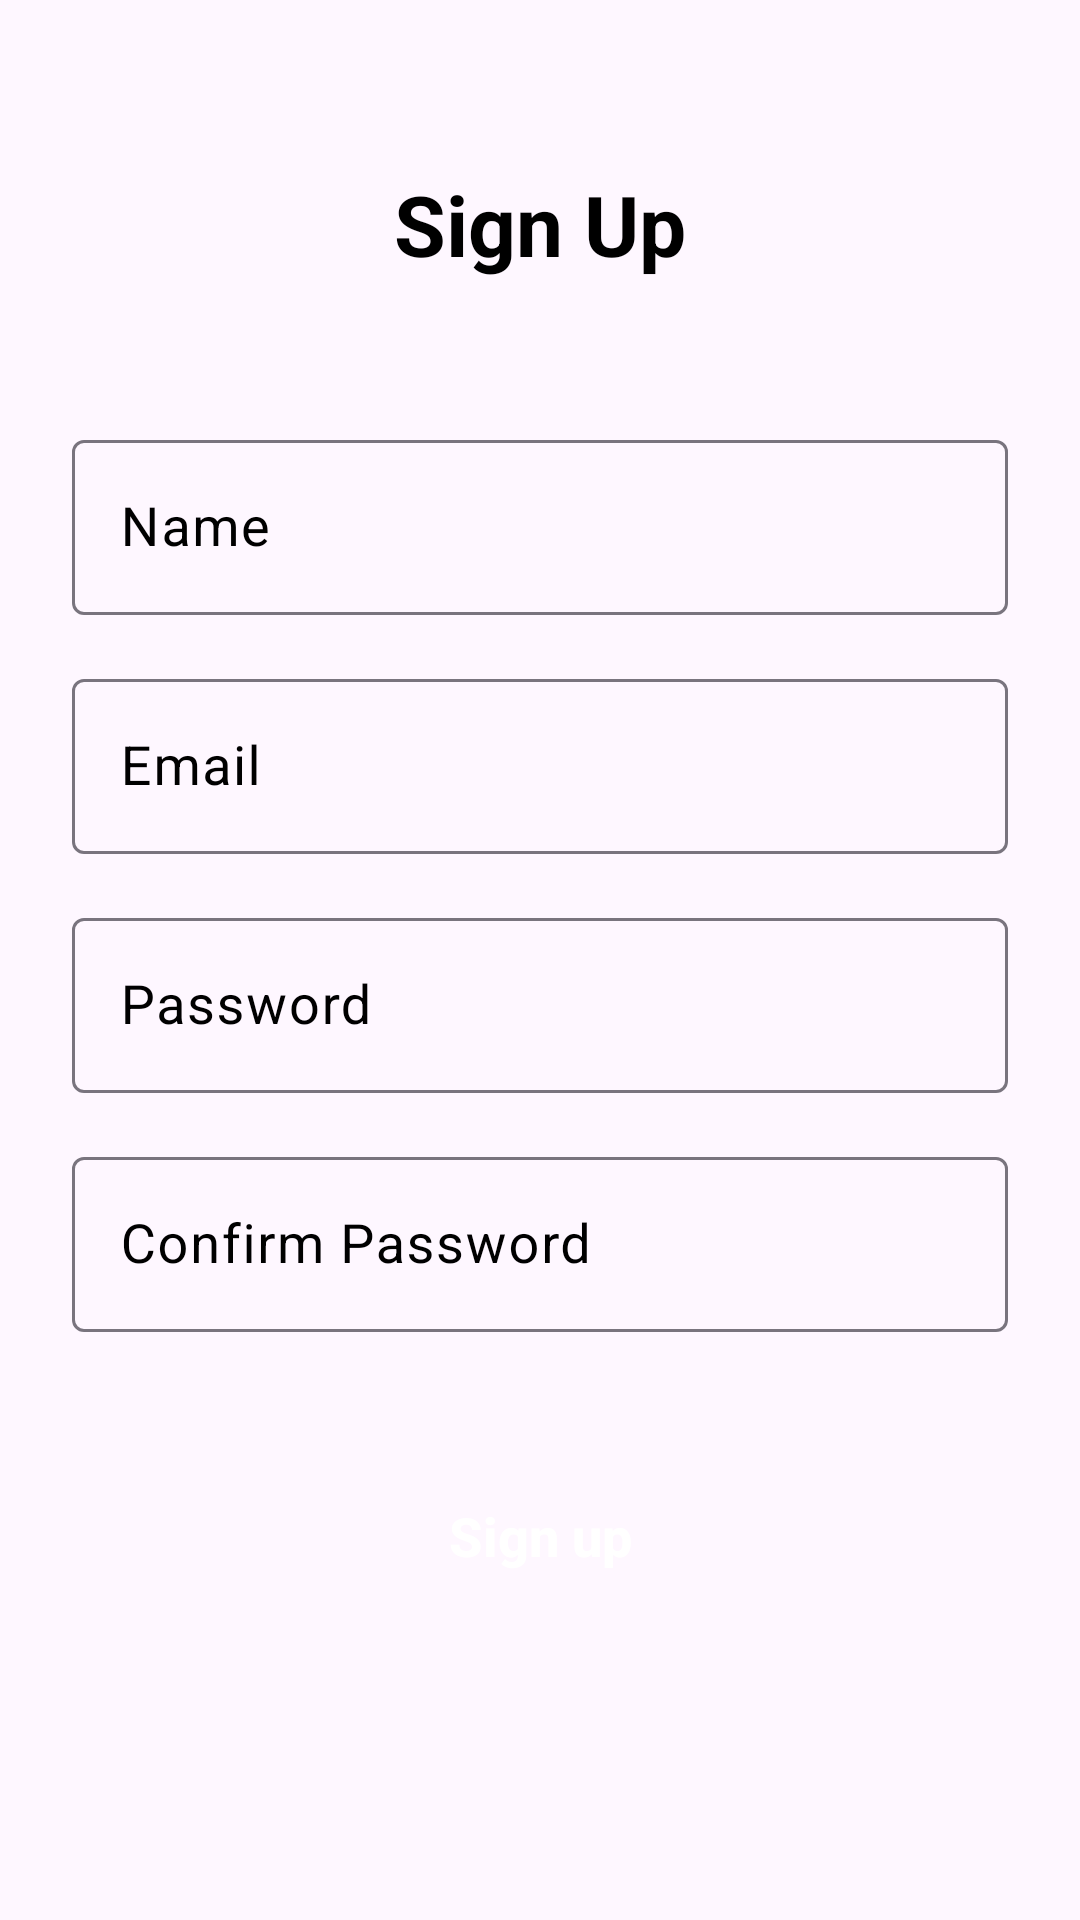

Android layout source for this screen:
<!-- AndroidManifest.xml: application theme Theme.OpticalCharacterRecognitionApp -->
<!-- res/layout/activity_signup.xml -->
<?xml version="1.0" encoding="utf-8"?>
<RelativeLayout xmlns:android="http://schemas.android.com/apk/res/android"
    xmlns:app="http://schemas.android.com/apk/res-auto"
    xmlns:tools="http://schemas.android.com/tools"
    android:layout_width="match_parent"
    android:layout_height="match_parent"
    android:orientation="vertical"
    tools:context=".SignupActivity">













    <LinearLayout
        android:layout_width="match_parent"
        android:layout_height="match_parent"
        android:orientation="vertical"
        android:padding="24dp">

        <TextView
            android:id="@+id/back"
            android:layout_width="match_parent"
            android:layout_height="wrap_content"
            android:layout_marginTop="32dp"
            android:layout_marginBottom="32dp"
            android:gravity="center"
            android:shadowColor="#57000000"
            android:text="Sign Up"
            android:textAlignment="center"
            android:textColor="#000000"
            android:textSize="28sp"
            android:textStyle="bold"
            app:drawableLeftCompat="@drawable/ic_keyboard_arrow_left_black_24dp" />


        <com.google.android.material.textfield.TextInputLayout
            android:layout_width="match_parent"
            android:layout_height="wrap_content"
            android:layout_marginTop="16dp"
            android:textColorHint="#000000">

            <EditText
                android:id="@+id/name"
                android:layout_width="match_parent"

                android:layout_height="wrap_content"
                android:hint="Name"
                android:inputType="text"
                android:textColor="#000000"
                android:textSize="18sp" />

        </com.google.android.material.textfield.TextInputLayout>

        <com.google.android.material.textfield.TextInputLayout
            android:layout_width="match_parent"
            android:layout_height="wrap_content"
            android:layout_marginTop="16dp"
            android:textColorHint="#000000">

            <EditText
                android:id="@+id/email"
                android:layout_width="match_parent"
                android:layout_height="wrap_content"
                android:hint="Email"
                android:inputType="textEmailAddress"
                android:textColor="#000000"
                android:textSize="18sp" />

        </com.google.android.material.textfield.TextInputLayout>


        
        
        
        
        

        
        
        
        
        
        

        
        
        
        
        
        
        
        

        

        
        
        
        
        
        
        
        

        
        
        
        
        
        
        
        

        

        
        
        
        
        
        

        
        
        
        
        
        
        
        

        

        

        <com.google.android.material.textfield.TextInputLayout
            android:layout_width="match_parent"
            android:layout_height="wrap_content"
            android:layout_marginTop="16dp"
            android:textColorHint="#000000">

            <EditText
                android:id="@+id/signupPassword"
                android:layout_width="match_parent"

                android:layout_height="wrap_content"
                android:hint="Password"
                android:inputType="textPassword"
                android:textColor="#000000"
                android:textSize="18sp" />

        </com.google.android.material.textfield.TextInputLayout>

        <com.google.android.material.textfield.TextInputLayout
            android:layout_width="match_parent"
            android:layout_height="wrap_content"
            android:layout_marginTop="16dp"
            android:textColorHint="#000000">

            <EditText
                android:id="@+id/conPassword"
                android:layout_width="match_parent"

                android:layout_height="wrap_content"
                android:hint="Confirm Password"
                android:inputType="textPassword"
                android:textColor="#000000"
                android:textSize="18sp" />

        </com.google.android.material.textfield.TextInputLayout>

        <Button
            android:id="@+id/signUp"
            android:layout_width="210dp"
            android:layout_height="wrap_content"
            android:layout_gravity="center"
            android:layout_marginTop="44dp"
            android:layout_marginBottom="16dp"
            android:background="@drawable/buttonshape"
            android:onClick="signUp"
            android:text="Sign up"
            android:textAllCaps="false"
            android:textColor="#ffffff"
            android:textSize="18sp"
            android:textStyle="bold" />


    </LinearLayout>


</RelativeLayout>
<!-- resources referenced by this layout -->
<resources>
  <style name="Theme.OpticalCharacterRecognitionApp" parent="Base.Theme.OpticalCharacterRecognitionApp" />
  <style name="Base.Theme.OpticalCharacterRecognitionApp" parent="Theme.Material3.DayNight.NoActionBar">
          
          
      </style>
</resources>
